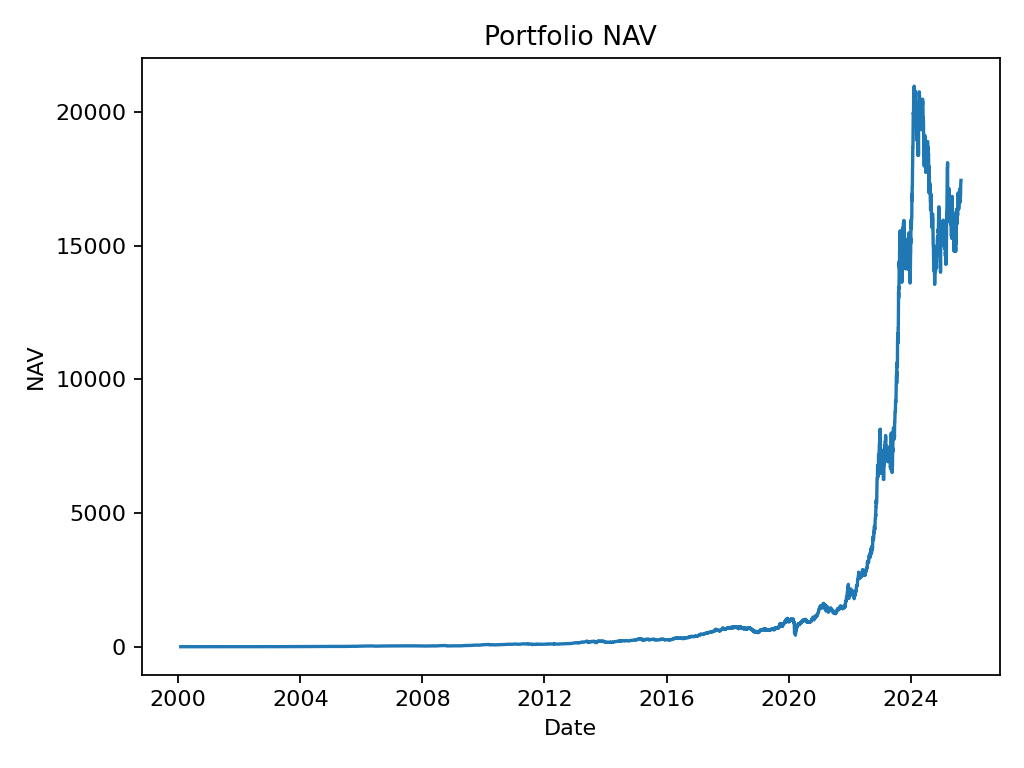

The table this chart was drawn from, first rows:
date, nav
2000-02-01, 0.999
2000-02-02, 0.9536
2000-02-03, 0.985
2000-02-04, 1.013
2000-02-07, 1.008
2000-02-08, 0.9946
2000-02-09, 0.9522
2000-02-10, 0.9986
2000-02-11, 0.9754
2000-02-14, 0.9498
2000-02-15, 1.001
2000-02-16, 0.9996
2000-02-17, 0.9661
2000-02-18, 0.9774
2000-02-21, 0.9226
2000-02-22, 0.8914
2000-02-23, 0.856
2000-02-24, 0.9118
2000-02-25, 0.9821
2000-02-28, 0.9722
2000-02-29, 0.9997
2000-03-01, 1.023
2000-03-02, 1.012
2000-03-03, 1.007
2000-03-06, 1.012
2000-03-07, 1.029
2000-03-08, 1.057
2000-03-09, 1.092
2000-03-10, 1.09
2000-03-13, 1.09
2000-03-14, 1.09
2000-03-15, 1.09
2000-03-16, 1.09
2000-03-17, 1.09
2000-03-20, 1.099
2000-03-21, 1.123
2000-03-22, 1.131
2000-03-23, 1.172
2000-03-24, 1.149
2000-03-27, 1.161
2000-03-28, 1.15
2000-03-29, 1.146
2000-03-30, 1.084
2000-03-31, 1.089
2000-04-03, 1.089
2000-04-04, 1.11
2000-04-05, 1.073
2000-04-06, 1.144
2000-04-07, 1.148
2000-04-10, 1.139
2000-04-11, 1.114
2000-04-12, 1.119
2000-04-13, 1.153
2000-04-14, 1.192
2000-04-17, 1.154
2000-04-18, 1.146
2000-04-19, 1.164
2000-04-20, 1.185
2000-04-21, 1.189
2000-04-24, 1.182
... 7,462 more rows
